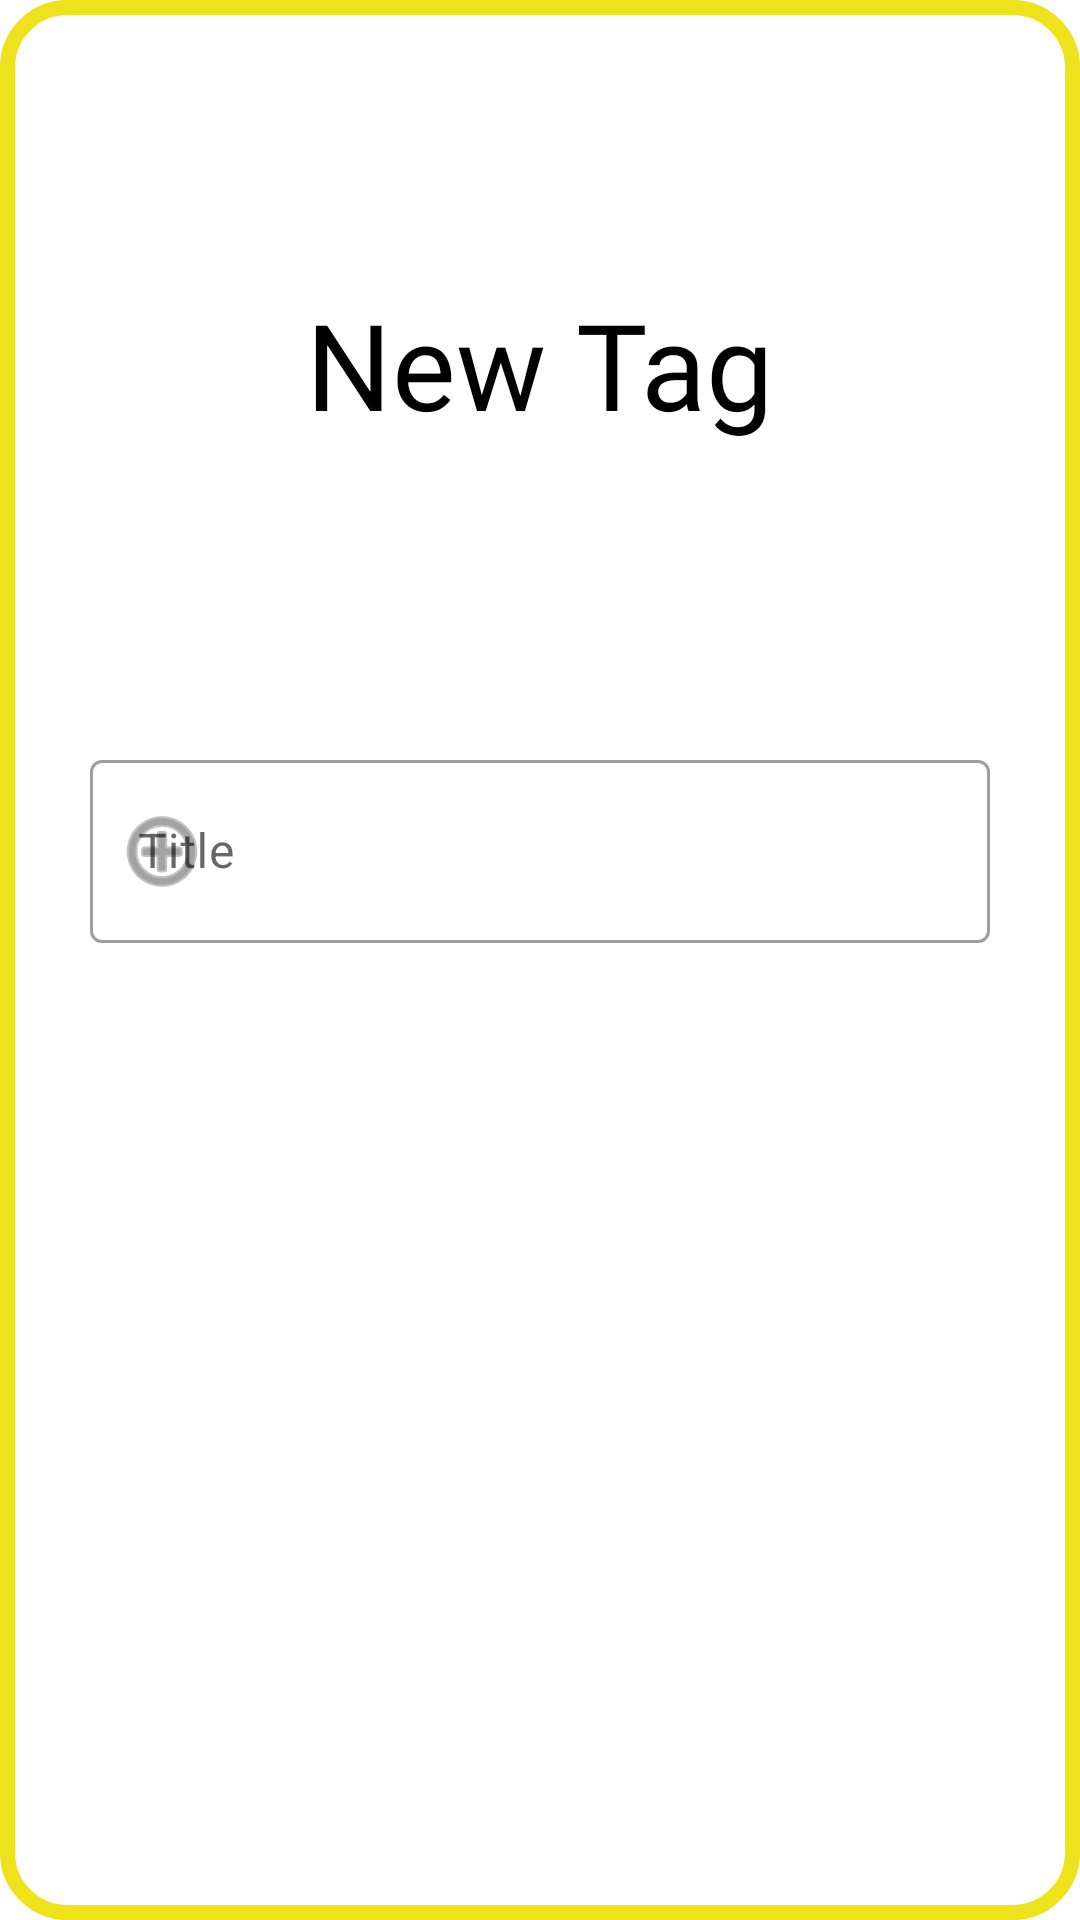

Here is an Android app screen rendered from its layout file. Give the layout XML and the strings, colors and styles it references.
<!-- AndroidManifest.xml: application theme Theme.TaskTrack -->
<!-- res/layout/new_tag_popup.xml -->
<?xml version="1.0" encoding="utf-8"?>
<androidx.constraintlayout.widget.ConstraintLayout xmlns:android="http://schemas.android.com/apk/res/android"
    xmlns:app="http://schemas.android.com/apk/res-auto"
    xmlns:tools="http://schemas.android.com/tools"
    android:layout_width="match_parent"
    android:layout_height="match_parent"
    android:background="@drawable/section_background_white_round">

    <TextView
        android:id="@+id/newTagPopupTitle"
        android:layout_width="wrap_content"
        android:layout_height="wrap_content"
        android:layout_marginBottom="100dp"
        android:fontFamily="@font/fastup_bold"
        android:text="New Tag"
        android:textColor="#000000"
        android:textSize="40sp"
        app:layout_constraintBottom_toTopOf="@+id/newTagTitle"
        app:layout_constraintEnd_toEndOf="parent"
        app:layout_constraintStart_toStartOf="parent" />

    <com.google.android.material.textfield.TextInputLayout
        android:id="@+id/newTagTitle"
        style="@style/Widget.MaterialComponents.TextInputLayout.OutlinedBox"
        android:layout_width="match_parent"
        android:layout_height="wrap_content"
        android:hint="Title"
        android:minHeight="48dp"
        android:textSize="18sp"
        app:layout_constraintBottom_toTopOf="@+id/addTagBtn"
        app:layout_constraintEnd_toEndOf="parent"
        app:layout_constraintStart_toStartOf="parent"
        app:layout_constraintTop_toTopOf="parent"
        app:startIconDrawable="@android:drawable/ic_menu_add">

        <com.google.android.material.textfield.TextInputEditText
            android:id="@+id/newTagTitleEditText"
            android:layout_width="match_parent"
            android:layout_height="61dp"
            android:layout_marginHorizontal="30dp" />

    </com.google.android.material.textfield.TextInputLayout>

    <ImageButton
        android:id="@+id/addTagBtn"
        style="?android:attr/buttonBarButtonStyle"
        android:layout_width="wrap_content"
        android:layout_height="wrap_content"
        android:layout_marginStart="30dp"
        android:layout_marginBottom="30dp"
        android:layout_weight="1"
        android:src="@drawable/ic_baseline_add_circle_48"
        app:layout_constraintBottom_toBottomOf="parent"
        app:layout_constraintStart_toStartOf="parent" />

    <ImageButton
        android:id="@+id/newTagBackBtn"
        style="?android:attr/buttonBarButtonStyle"
        android:layout_width="wrap_content"
        android:layout_height="wrap_content"
        android:layout_marginEnd="30dp"
        android:layout_marginBottom="30dp"
        android:src="@drawable/ic_baseline_backspace_24"
        app:layout_constraintBottom_toBottomOf="parent"
        app:layout_constraintEnd_toEndOf="parent" />
</androidx.constraintlayout.widget.ConstraintLayout>
<!-- resources referenced by this layout -->
<resources>
  <!-- drawable section_background_white_round (drawable) -->
  <?xml version="1.0" encoding="utf-8"?>
  <shape android:shape="rectangle"
      xmlns:android="http://schemas.android.com/apk/res/android">
      <corners android:radius="20dp"/>
      <solid android:color="#FFF" />
      <stroke
          android:width="5dp"
          android:color="#EDE21C" />
  </shape>
  <style name="Theme.TaskTrack" parent="Theme.MaterialComponents.DayNight.NoActionBar">
          
          <item name="colorPrimary">@color/purple_500</item>
          <item name="colorPrimaryVariant">@color/purple_700</item>
          <item name="colorOnPrimary">@color/white</item>
          
          <item name="colorSecondary">@color/teal_200</item>
          <item name="colorSecondaryVariant">@color/teal_700</item>
          <item name="colorOnSecondary">@color/black</item>
          
          <item name="android:statusBarColor" tools:targetApi="l">?attr/colorPrimaryVariant</item>
      </style>
  <color name="purple_500">#FF6200EE</color>
  <color name="purple_700">#FF3700B3</color>
  <color name="white">#FFFFFFFF</color>
  <color name="teal_200">#FF03DAC5</color>
  <color name="teal_700">#FF018786</color>
  <color name="black">#FF000000</color>
</resources>
